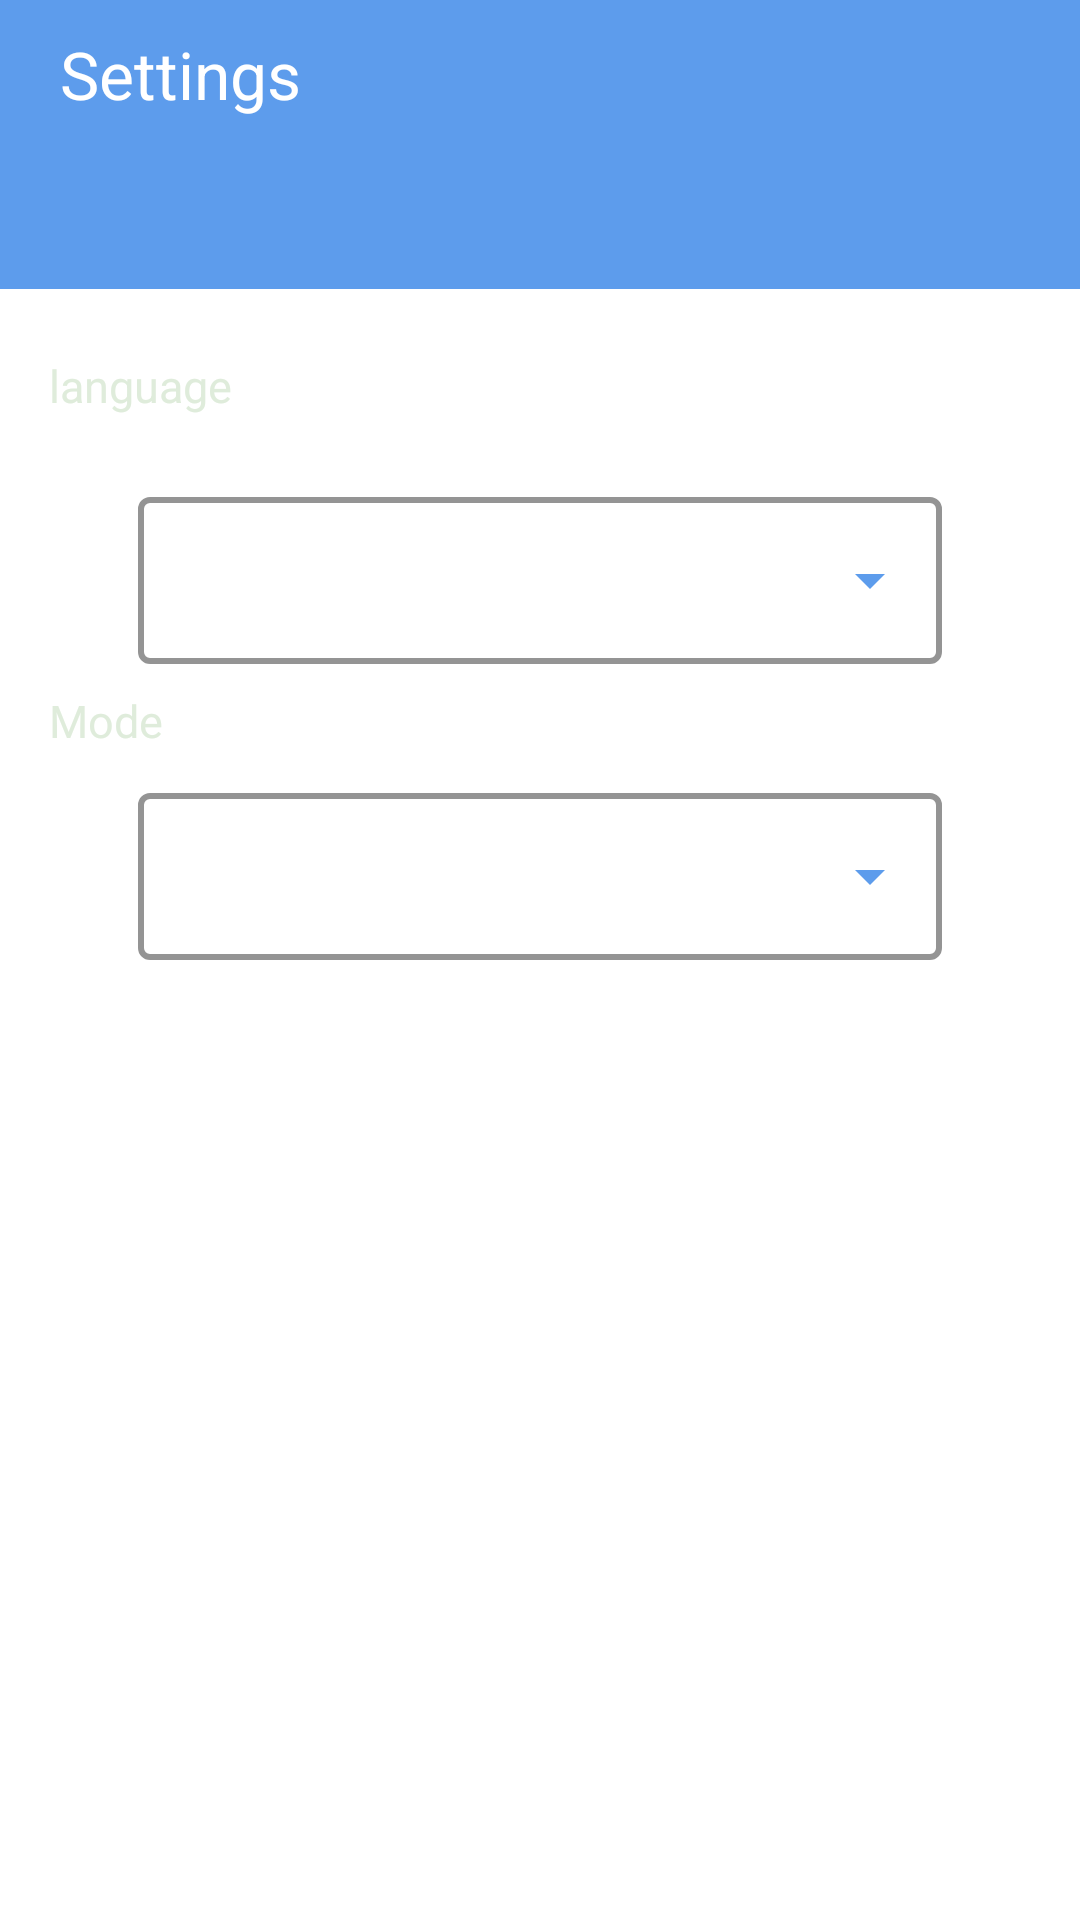

This screen was rendered from an Android layout file. Write that file and the resources it references.
<!-- AndroidManifest.xml: application theme Theme.Todo_app -->
<!-- res/layout/fragment_settings.xml -->
<?xml version="1.0" encoding="utf-8"?>
<layout xmlns:android="http://schemas.android.com/apk/res/android"
    xmlns:app="http://schemas.android.com/apk/res-auto"
    xmlns:tools="http://schemas.android.com/tools">

    <data>

    </data>

    <androidx.constraintlayout.widget.ConstraintLayout
        android:layout_width="match_parent"
        android:layout_height="match_parent"
        android:theme="@style/Theme.Todo_app"
        tools:context=".ui.views.fragments.settings_fragment.SettingsFragment">

        <androidx.constraintlayout.widget.Guideline
            android:id="@+id/appBarGuideLine"
            android:layout_width="wrap_content"
            android:layout_height="wrap_content"
            android:orientation="horizontal"
            app:layout_constraintGuide_percent="0.15041128" />

        <androidx.constraintlayout.widget.Guideline
            android:id="@+id/startFields"
            android:layout_width="wrap_content"
            android:layout_height="wrap_content"
            android:orientation="horizontal"
            app:layout_constraintGuide_percent="0.25029376" />

        <androidx.constraintlayout.widget.Guideline
            android:id="@+id/end_fields"
            android:layout_width="wrap_content"
            android:layout_height="wrap_content"
            android:orientation="horizontal"
            app:layout_constraintGuide_percent=".50" />

        <androidx.constraintlayout.widget.Guideline
            android:id="@+id/startOfFields"
            android:layout_width="wrap_content"
            android:layout_height="wrap_content"
            android:orientation="vertical"
            app:layout_constraintGuide_percent=".1" />

        <androidx.constraintlayout.widget.Guideline
            android:id="@+id/endOfFields"

            android:layout_width="wrap_content"
            android:layout_height="wrap_content"
            android:orientation="vertical"
            app:layout_constraintGuide_percent=".9" />

        <TextView
            style="@style/secondaryFont"
            android:layout_width="wrap_content"
            android:layout_height="wrap_content"
            android:layout_marginStart="-20dp"
            android:text="@string/language"
            android:textColor="?attr/colorSecondaryVariant"
            app:layout_constraintBottom_toBottomOf="@id/startFields"
            app:layout_constraintStart_toStartOf="@id/startOfFields"
            app:layout_constraintTop_toTopOf="@id/appBarGuideLine" />

        <TextView
            style="@style/secondaryFont"
            android:layout_width="wrap_content"
            android:layout_height="wrap_content"
            android:layout_marginStart="-20dp"
            android:textColor="?attr/colorSecondaryVariant"
            android:text="@string/mode"
            app:layout_constraintBottom_toBottomOf="@id/mode_Til"
            app:layout_constraintStart_toStartOf="@id/startOfFields"
            app:layout_constraintTop_toTopOf="@id/lan_Til" />


        <androidx.constraintlayout.widget.ConstraintLayout
            android:layout_width="match_parent"
            android:layout_height="0dp"
            android:background="?attr/colorPrimary"
            app:layout_constraintBottom_toBottomOf="@id/appBarGuideLine"
            app:layout_constraintTop_toTopOf="parent">

            <TextView

                style="@style/primaryFont"
                android:layout_width="wrap_content"
                android:layout_height="wrap_content"
                android:layout_marginStart="20dp"
                android:layout_marginTop="10dp"
                android:text="@string/settings"

                app:layout_constraintStart_toStartOf="parent"

                app:layout_constraintTop_toTopOf="parent" />

        </androidx.constraintlayout.widget.ConstraintLayout>

        <com.google.android.material.textfield.TextInputLayout
            android:id="@+id/lan_Til"
            style="@style/Widget.MaterialComponents.TextInputLayout.OutlinedBox.ExposedDropdownMenu"
            android:layout_width="0dp"
            android:layout_height="wrap_content"
            android:layout_marginHorizontal="10dp"
            android:enabled="true"
            app:boxBackgroundColor="@color/pureWhite"
            app:boxBackgroundMode="outline"
            app:boxStrokeColor="?attr/colorPrimary"
            app:boxStrokeWidth="2dp"
            app:endIconTint="?attr/colorPrimary"
            app:hintEnabled="true"
            app:layout_constraintEnd_toEndOf="@id/endOfFields"
            app:layout_constraintStart_toStartOf="@id/startOfFields"
            app:layout_constraintTop_toBottomOf="@id/startFields">

            <AutoCompleteTextView
                android:id="@+id/lan_act"
                android:focusableInTouchMode="false"
                android:focusable="false"
                android:layout_width="match_parent"
                android:layout_height="wrap_content"
                android:textColor="?attr/colorPrimary"
                app:simpleItems="@array/dropdownItemsLan" />
        </com.google.android.material.textfield.TextInputLayout>

        <com.google.android.material.textfield.TextInputLayout
            android:id="@+id/mode_Til"
            style="@style/Widget.MaterialComponents.TextInputLayout.OutlinedBox.ExposedDropdownMenu"
            android:layout_width="0dp"
            android:layout_height="wrap_content"

            android:layout_marginHorizontal="10dp"
            android:enabled="true"
            app:boxBackgroundColor="@color/pureWhite"
            app:boxBackgroundMode="outline"
            app:boxStrokeColor="?attr/colorPrimary"
            app:boxStrokeWidth="2dp"
            app:endIconTint="?attr/colorPrimary"
            app:hintEnabled="true"
            app:layout_constraintBottom_toBottomOf="@id/end_fields"
            app:layout_constraintEnd_toEndOf="@id/endOfFields"
            app:layout_constraintStart_toStartOf="@id/startOfFields">

            <AutoCompleteTextView
                android:id="@+id/act_mode"
                android:focusable="false"
                android:focusableInTouchMode="false"
                android:layout_width="match_parent"
                android:layout_height="wrap_content"
                android:labelFor="@id/mode_Til"
                android:textColor="?attr/colorPrimary"
                app:simpleItems="@array/dropdownItemsMod" />
        </com.google.android.material.textfield.TextInputLayout>


    </androidx.constraintlayout.widget.ConstraintLayout>
</layout>
<!-- resources referenced by this layout -->
<resources>
  <array name="dropdownItemsLan">
          <item>english</item>
          <item>arabic</item>
      </array>
  <array name="dropdownItemsMod">
          <item>light</item>
          <item>night</item>
      </array>
  <color name="pureWhite">#ffffff</color>
  <string name="language">language</string>
  <string name="mode">Mode</string>
  <string name="settings">Settings</string>
  <style name="Theme.Todo_app" parent="Theme.MaterialComponents.Light.NoActionBar">
          
          <item name="colorPrimary">@color/primarySky</item>
          <item name="colorPrimaryVariant">@color/secondary</item>
          <item name="colorOnPrimary">@color/pureWhite</item>
          
          <item name="colorSecondary">@color/primarySky</item>
          <item name="colorSecondaryVariant">@color/secondary</item>
          <item name="colorOnSecondary">@color/black</item>
          
          <item name="android:statusBarColor">?attr/colorPrimary</item>
          
          <item name="bottomSheetDialogTheme">@style/AppBottomSheetDialogTheme</item>
  
      </style>
  <style name="primaryFont">
          <item name="fontFamily">@font/poppins_bold </item>
          <item name="android:textSize">22sp</item>
          <item name="android:textColor">?attr/colorOnPrimary</item>
  
  
  
  
      </style>
  <style name="secondaryFont">
      <item name="fontFamily">@font/poppins_regular </item>
      <item name="android:textSize">15sp</item>
      <item name="android:textColor">?attr/colorOnSecondary</item>
      </style>
  <color name="primarySky">#5D9CEC</color>
  <color name="secondary">#DFECDB</color>
  <color name="black">#000000</color>
  <style name="AppBottomSheetDialogTheme" parent="Theme.Design.Light.BottomSheetDialog">
          <item name="bottomSheetStyle">@style/AppModalStyle</item>
      </style>
  <style name="AppModalStyle" parent="Widget.Design.BottomSheet.Modal">
          <item name="android:background">@drawable/rounded_dialog</item>
      </style>
  <!-- drawable rounded_dialog (drawable) -->
  <?xml version="1.0" encoding="utf-8"?>
  <shape xmlns:android="http://schemas.android.com/apk/res/android"
      android:shape="rectangle"
      >
      <corners android:topLeftRadius="50dp"
          android:topRightRadius="50dp"/>
  
      <solid android:color="?attr/colorOnPrimary"/>
  
  </shape>
</resources>
